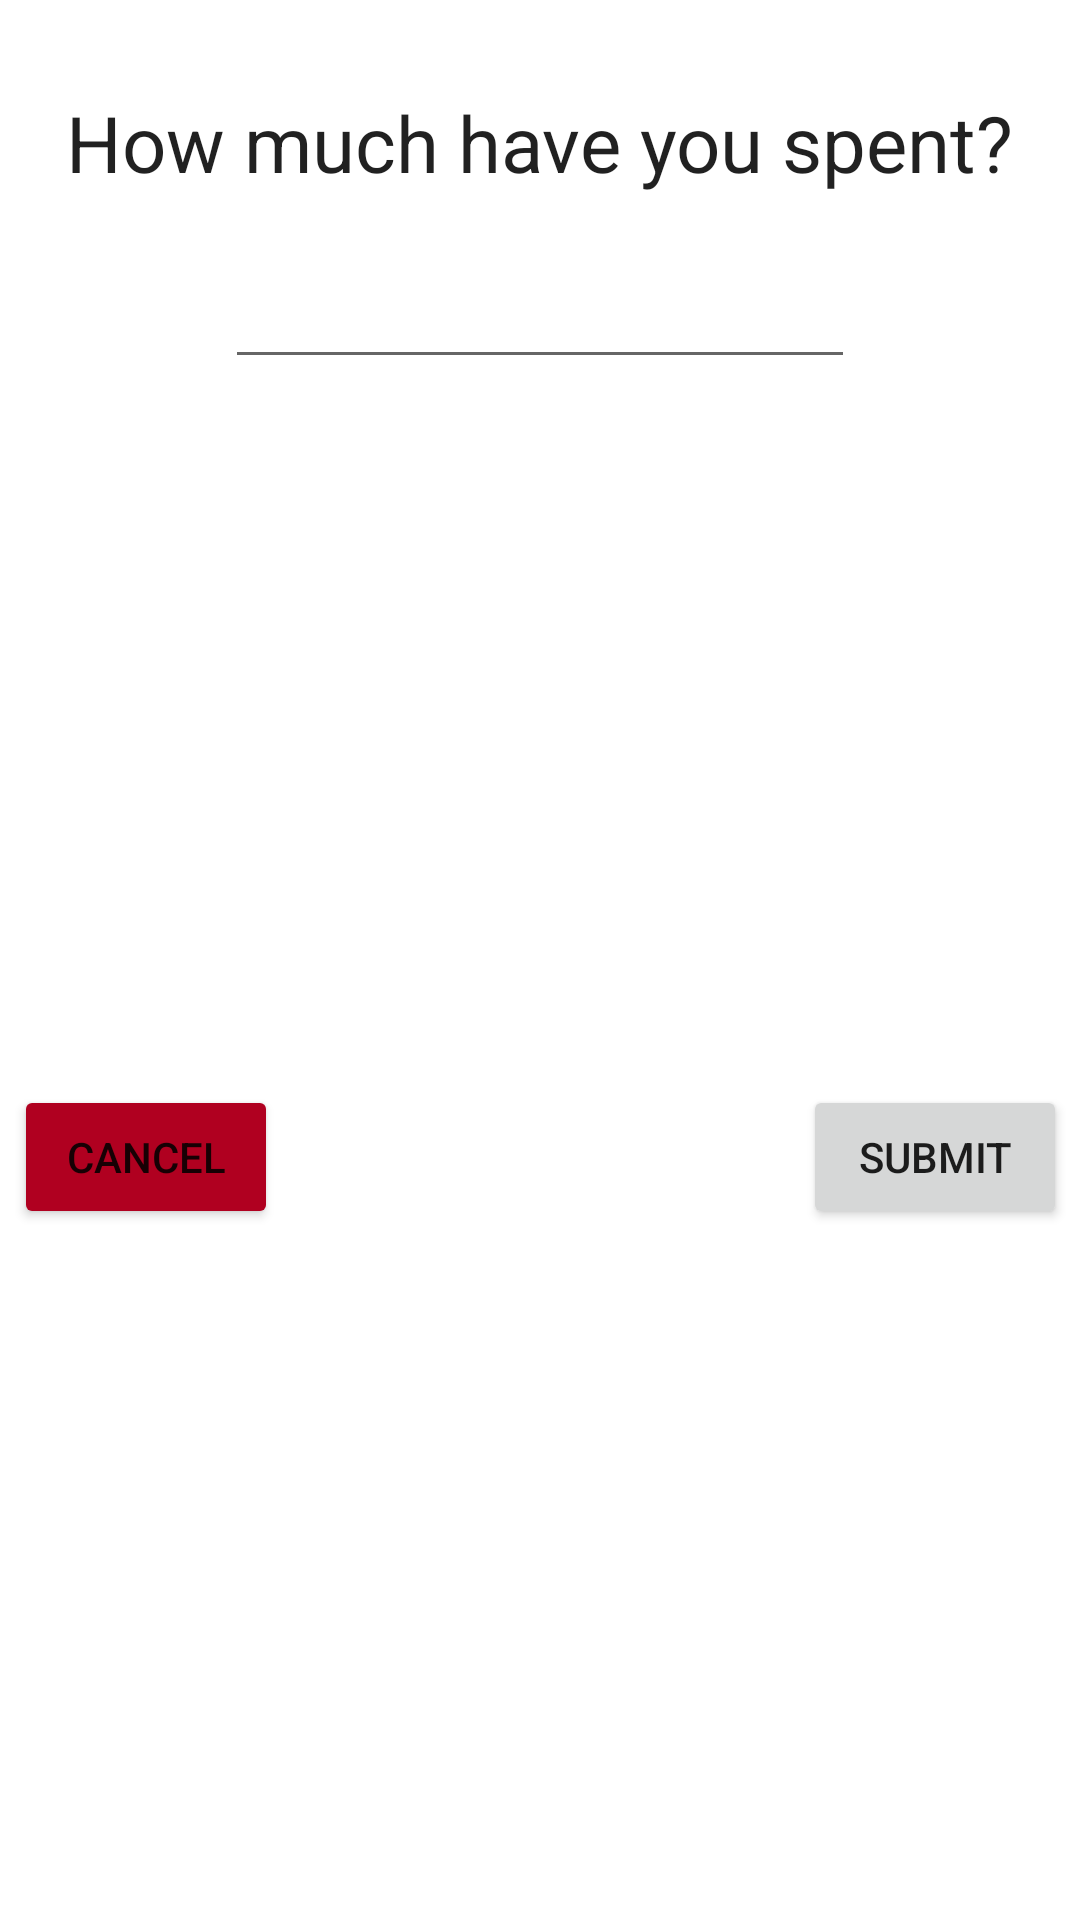

Here is an Android app screen rendered from its layout file. Give the layout XML and the strings, colors and styles it references.
<!-- AndroidManifest.xml: application theme Theme.BudgIt -->
<!-- res/layout/fragment_custom_dialog.xml -->
<?xml version="1.0" encoding="utf-8"?>
<androidx.constraintlayout.widget.ConstraintLayout xmlns:android="http://schemas.android.com/apk/res/android"
    xmlns:app="http://schemas.android.com/apk/res-auto"
    xmlns:tools="http://schemas.android.com/tools"
    android:layout_width="match_parent"
    android:layout_height="wrap_content">

    <TextView
        android:id="@+id/dialogTitle"
        android:layout_width="wrap_content"
        android:layout_height="wrap_content"
        android:layout_marginStart="30dp"
        android:layout_marginTop="30dp"
        android:layout_marginEnd="30dp"
        android:text="How much have you spent?"
        android:textAppearance="@style/TextAppearance.AppCompat.Large"
        android:textSize="26sp"
        app:layout_constraintEnd_toEndOf="parent"
        app:layout_constraintStart_toStartOf="parent"
        app:layout_constraintTop_toTopOf="parent" />

    <EditText
        android:id="@+id/spentValue"
        android:layout_width="wrap_content"
        android:layout_height="wrap_content"
        android:layout_marginTop="20dp"
        android:ems="10"
        android:inputType="numberDecimal"
        app:layout_constraintEnd_toEndOf="@+id/dialogTitle"
        app:layout_constraintStart_toStartOf="@+id/dialogTitle"
        app:layout_constraintTop_toBottomOf="@+id/dialogTitle" />

    <Button
        android:id="@+id/cancelButton"
        android:layout_width="wrap_content"
        android:layout_height="wrap_content"
        android:layout_marginTop="20dp"
        android:layout_marginBottom="15dp"
        android:backgroundTint="@color/design_default_color_error"
        android:text="Cancel"
        app:layout_constraintBottom_toBottomOf="parent"
        app:layout_constraintEnd_toStartOf="@+id/spentValue"
        app:layout_constraintStart_toStartOf="@+id/dialogTitle"
        app:layout_constraintTop_toBottomOf="@+id/spentValue" />

    <Button
        android:id="@+id/submitButton"
        android:layout_width="wrap_content"
        android:layout_height="wrap_content"
        android:text="Submit"
        app:layout_constraintEnd_toEndOf="@+id/dialogTitle"
        app:layout_constraintStart_toEndOf="@+id/spentValue"
        app:layout_constraintTop_toTopOf="@+id/cancelButton" />
</androidx.constraintlayout.widget.ConstraintLayout>
<!-- resources referenced by this layout -->
<resources>
  <style name="Theme.BudgIt" parent="Theme.MaterialComponents.DayNight.NoActionBar">
          
          <item name="colorPrimary">@color/purple_500</item>
          <item name="colorPrimaryVariant">@color/purple_700</item>
          <item name="colorOnPrimary">@color/white</item>
          
          <item name="colorSecondary">@color/teal_200</item>
          <item name="colorSecondaryVariant">@color/teal_700</item>
          <item name="colorOnSecondary">@color/black</item>
          
          <item name="android:statusBarColor" tools:targetApi="l">?attr/colorPrimaryVariant</item>
          
      </style>
  <!-- not gathered from this repository: default colours our renderer supplied (Android Studio template values) -->
  <color name="purple_500">#FF6200EE</color>
  <color name="purple_700">#FF3700B3</color>
  <color name="teal_200">#FF03DAC5</color>
  <color name="teal_700">#FF018786</color>
  <color name="black">#FF000000</color>
  <color name="white">#FFFFFFFF</color>
</resources>
